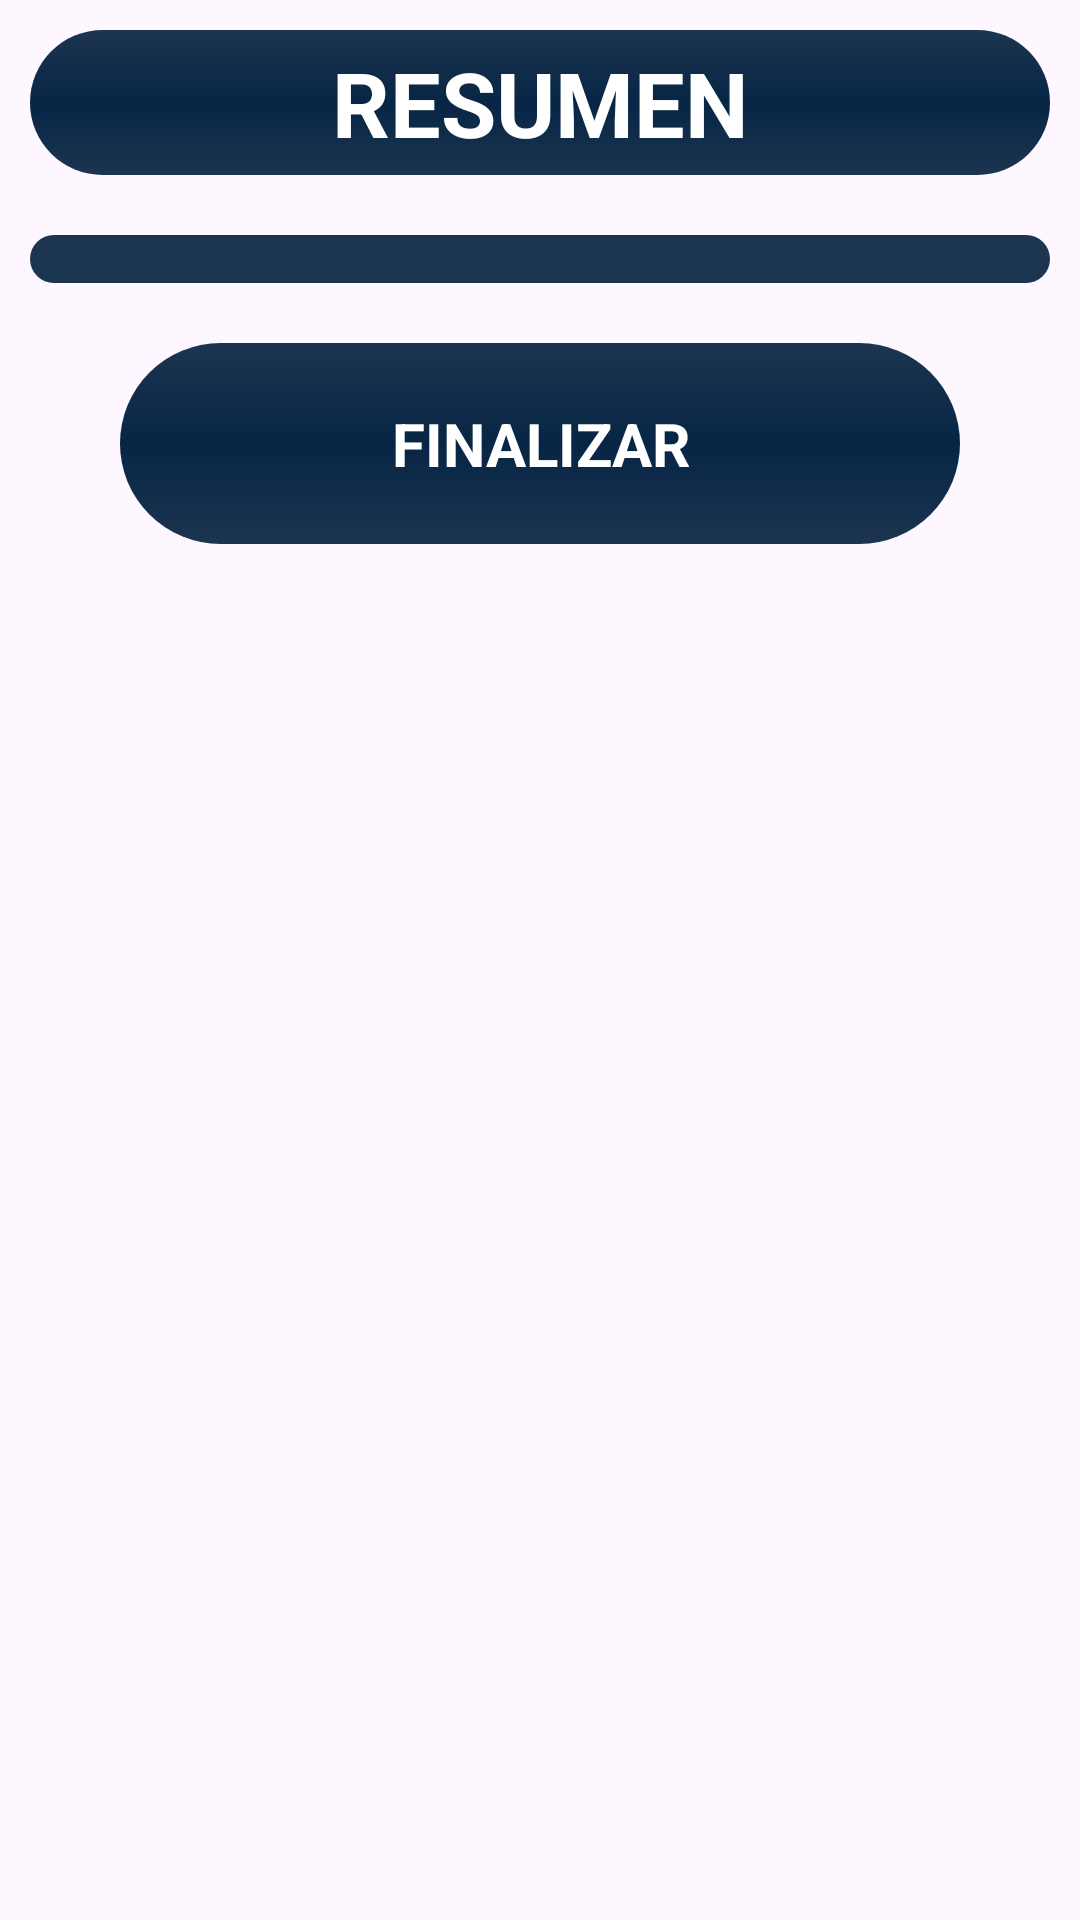

Layout XML and referenced resources for this Android screen:
<!-- AndroidManifest.xml: application theme Theme.GencoAuditoria -->
<!-- res/layout/activity_resumen.xml -->
<?xml version="1.0" encoding="utf-8"?>
<ScrollView xmlns:android="http://schemas.android.com/apk/res/android"
    xmlns:tools="http://schemas.android.com/tools"
    android:layout_width="match_parent"
    android:layout_height="match_parent"
    android:padding="10dp"
    tools:context="com.ara1.gencoauditoria.Resumen">

    <LinearLayout
        android:orientation="vertical"
        android:background="@drawable/cardview_resumen"
        android:layout_width="match_parent"
        android:layout_height="wrap_content">
        <TextView
            android:text="RESUMEN"
            android:background="@drawable/cardview_redondo_azul"
            android:textAlignment="center"
            android:textSize="30sp"
            android:textStyle="bold"
            android:textColor="@color/white"
            android:layout_width="match_parent"
            android:layout_height="wrap_content"/>

        <LinearLayout
            android:id="@+id/llInfo"
            android:background="@drawable/cardview_rectangulo_azul"
            android:orientation="vertical"
            android:padding="8dp"
            android:layout_marginVertical="20dp"
            android:layout_gravity="center"
            android:layout_width="match_parent"
            android:layout_height="wrap_content"/>


        <TextView
            android:id="@+id/btnFinalizar"
            android:text="FINALIZAR"
            android:textSize="20dp"
            android:textStyle="bold"
            android:textAlignment="center"
            android:textColor="@color/white"
            android:layout_marginHorizontal="30dp"
            android:paddingVertical="20dp"
            android:background="@drawable/cardview_redondo_azul"
            android:layout_width="match_parent"
            android:layout_height="wrap_content"
            />

    </LinearLayout>

</ScrollView>
<!-- resources referenced by this layout -->
<resources>
  <color name="white">#FFFFFFFF</color>
  <!-- drawable cardview_rectangulo_azul (drawable-v24) -->
  <?xml version="1.0" encoding="utf-8"?>
  <shape
      xmlns:android="http://schemas.android.com/apk/res/android"
      android:shape="rectangle">
  
      
  
  
  
  
  
  
  
      <solid android:color="@color/azulBackground"/>
  
      
      
  
      
      <padding
          android:left="2dp"
          android:top="2dp"
          android:right="2dp"
          android:bottom="2dp"    >
      </padding>
  
      
      <corners
          android:radius="10dp"   >
      </corners>
  
  </shape>
  <!-- drawable cardview_redondo_azul (drawable) -->
  <?xml version="1.0" encoding="utf-8"?>
  <shape
      xmlns:android="http://schemas.android.com/apk/res/android"
      android:shape="rectangle">
  
      <gradient
          android:angle="90"
          android:startColor="@color/azulBackground"
          android:endColor="@color/azulBackground"
          android:centerColor="#072545"
          android:type="linear"/>
  
  
  
      
      
  
      
      
  
      
      <padding
          android:left="4dp"
          android:top="4dp"
          android:right="4dp"
          android:bottom="4dp"    >
      </padding>
  
      
      <corners
          android:radius="35dp"   >
      </corners>
  
  </shape>
  <style name="Theme.GencoAuditoria" parent="Base.Theme.GencoAuditoria" />
  <color name="azulBackground">#1c3550</color>
  <style name="Base.Theme.GencoAuditoria" parent="Theme.Material3.DayNight.NoActionBar">
          
          
      </style>
</resources>
